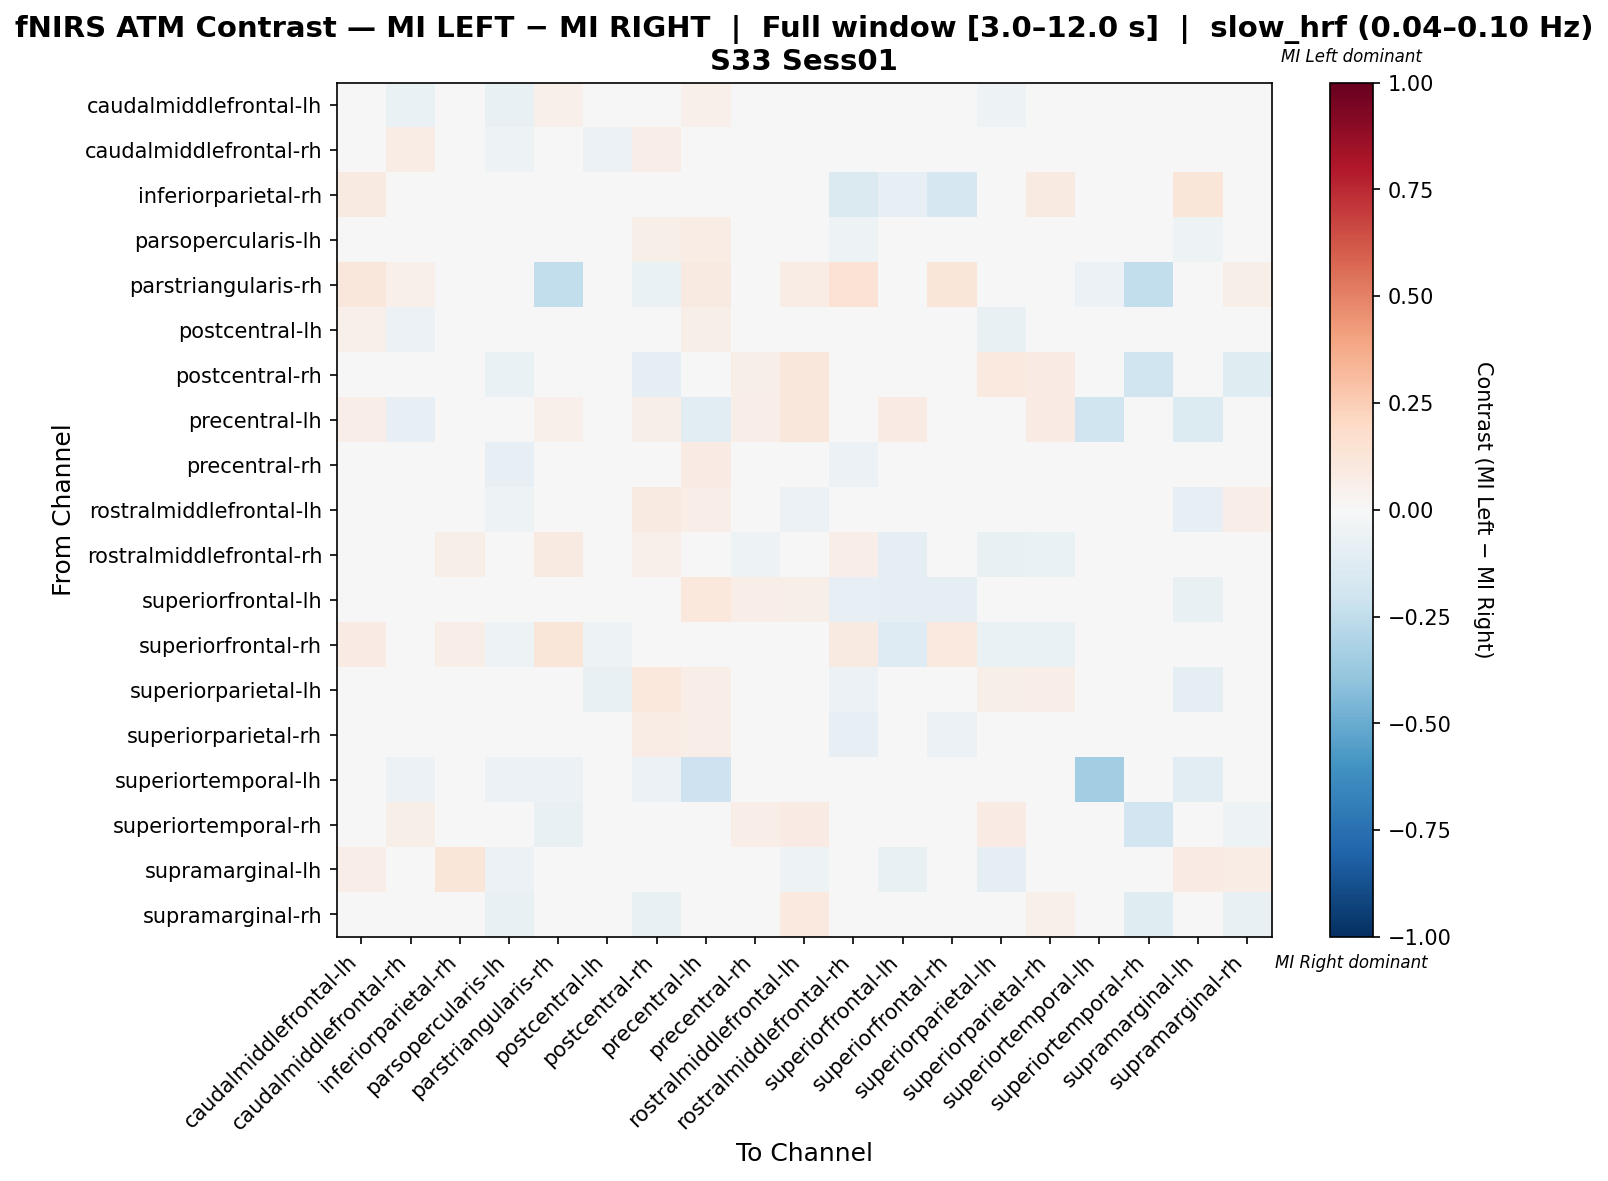

The file beside this chart, header and first rows:
, caudalmiddlefrontal-lh, caudalmiddlefrontal-rh, inferiorparietal-rh, parsopercularis-lh, parstriangularis-rh, postcentral-lh, postcentral-rh, precentral-lh, precentral-rh, rostralmiddlefrontal-lh, rostralmiddlefrontal-rh, superiorfrontal-lh, superiorfrontal-rh, superiorparietal-lh, superiorparietal-rh, superiortemporal-lh, superiortemporal-rh, supramarginal-lh, supramarginal-rh
caudalmiddlefrontal-lh, 0.01929, -0.06637, 0.04802, -0.07338, 0.05085, 0.007077, 0.01412, 0.05085, -0.01897, -0.01699, -0.01038, -0.001176, 0.01023, -0.05224, 0.0121, 0.0, 0.0, -0.009761, 0.03672
caudalmiddlefrontal-rh, -0.03693, 0.0738, 0.0, -0.05114, 0.01393, -0.06235, 0.06369, 0.04441, 0.04112, 0.02435, -0.02845, -0.01737, -0.02826, -0.04288, -0.02019, -0.002817, 0.01077, -0.03143, 0.04976
inferiorparietal-rh, 0.08721, 0.0, 0.03306, 0.0, 0.0, 0.0407, 0.0, 0.0, 0.01163, 0.04651, -0.1409, -0.08571, -0.1641, 0.0, 0.08721, 0.0, 0.0, 0.1221, -0.03771
parsopercularis-lh, -0.04099, 0.001431, 0.0, 0.01132, 0.0, -0.004555, 0.05648, 0.07801, -0.02681, 0.003644, -0.05199, 0.02505, -0.0367, 0.02284, 0.01685, -0.009174, 0.01392, -0.05199, -0.007352
parstriangularis-rh, 0.1143, 0.05, 0.0, 0.0, -0.2488, 0.0, -0.06786, 0.09286, 0.0, 0.07143, 0.1429, -0.02083, 0.1214, 0.0, 0.0, -0.0625, -0.25, 0.0, 0.05714
postcentral-lh, 0.05389, -0.05916, 0.0273, -0.03876, 0.0, 0.02196, 0.02389, 0.06243, 0.02559, 0.01486, -0.02759, -0.003134, -0.02425, -0.07125, 0.006607, 0.0, 0.0, -0.02262, 0.01024
postcentral-rh, 0.02128, 0.02248, 0.0, -0.06597, -0.03603, 0.02736, -0.09639, 0.04863, 0.05471, 0.1094, 0.0304, 0.03647, 0.009119, 0.09422, 0.08511, -0.02326, -0.1981, 0.0, -0.1195
precentral-lh, 0.06873, -0.07995, 0.0, 0.008706, 0.05155, -0.01329, 0.05498, -0.1155, 0.06712, 0.11, 0.02405, 0.08591, 0.0, -0.04582, 0.08247, -0.2, 0.01375, -0.1333, 0.02062
precentral-rh, -0.01654, 0.02192, 0.00346, -0.08309, 0.0, 0.01114, 0.04844, 0.07958, 0.02975, 0.0158, -0.05832, 0.02553, -0.04247, -0.04076, -0.004155, -0.007722, 0.02076, -0.04834, 0.04498
rostralmiddlefrontal-lh, -0.01169, 0.002397, 0.01937, -0.0523, 0.02179, -0.02039, 0.08717, 0.07022, 0.009222, -0.06093, -0.03337, 0.008346, -0.0371, -0.02039, 0.0145, -0.003413, 0.02179, -0.08302, 0.0678
rostralmiddlefrontal-rh, 0.02669, -0.01471, 0.06018, -0.04956, 0.08824, -0.03807, 0.05042, 0.02521, -0.05018, -0.002108, 0.06572, -0.08961, 0.04312, -0.07168, -0.06748, 0.0, 0.0, -0.0178, 0.04164
superiorfrontal-lh, 0.03685, -0.006843, -0.003663, -0.01126, 0.0, 0.01474, 0.04545, 0.1045, 0.06968, 0.05869, -0.08425, -0.09061, -0.08791, -0.009757, 0.04227, 0.0, -0.001016, -0.07692, 0.0
superiorfrontal-rh, 0.08181, -0.04053, 0.06953, -0.05102, 0.1172, -0.05253, 0.02069, 0.0, -0.04592, -0.04053, 0.08983, -0.1276, 0.09521, -0.06633, -0.06633, 0.0, 0.0, -0.02882, 0.04525
superiorparietal-lh, -0.02122, -0.03823, 0.0, -0.02163, 0.006897, -0.07167, 0.1069, 0.0633, -0.008249, 0.01975, -0.06079, -0.0131, -0.03951, 0.05855, 0.06539, 0.0, 0.02759, -0.09119, 0.01724
superiorparietal-rh, -9.416195856873366e-05, -0.04863, 0.04167, -0.04849, 0.0, -0.02947, 0.07778, 0.06389, -0.01092, 0.02081, -0.08475, -0.005367, -0.05508, 0.002542, 0.04524, 0.0, 0.008333, -0.01634, 0.03889
superiortemporal-lh, -0.02041, -0.06122, 0.0, -0.06122, -0.06122, 0.0, -0.06122, -0.2041, -0.02041, -0.02041, 0.0, 0.0, 0.0, -0.02041, 0.0, -0.3469, -0.02041, -0.102, 0.0
superiortemporal-rh, 0.0, 0.05917, 0.0, -0.01026, -0.07143, 0.01613, -0.04158, 0.04839, 0.06452, 0.08065, 0.0, 0.001362, 0.0, 0.08065, 0.04032, 0.0, -0.1909, -0.02597, -0.05101
supramarginal-lh, 0.06802, -0.01084, 0.1202, -0.0598, 0.0, -0.007952, 0.0, -0.009967, -0.0313, -0.05263, -0.002796, -0.07641, -0.01351, -0.09635, 0.0376, -0.009967, -0.009967, 0.07914, 0.0765
supramarginal-rh, 0.0378, 0.0281, 0.02675, -0.07398, 0.02062, 0.003436, -0.07371, 0.02062, 0.03814, 0.09622, -0.03275, 0.0003369, -0.01105, 0.02405, 0.05155, -0.006536, -0.1184, 0.04157, -0.07277
